The GitHub repository yugan-tano/farm-guardian contains a labelled image folder "kiwi" with 4 categories: brown spot, gray mold, healthy, ulcer. Examples follow, each with its label.

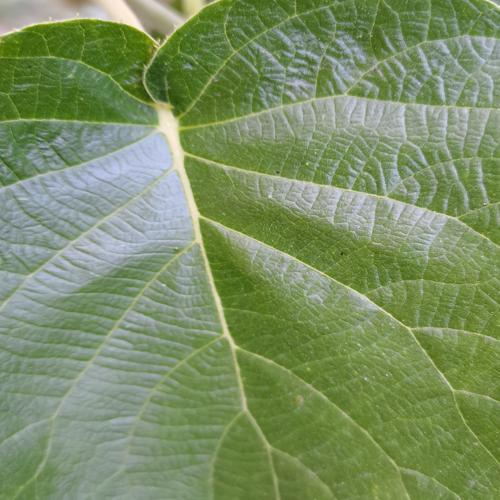
Label: healthy

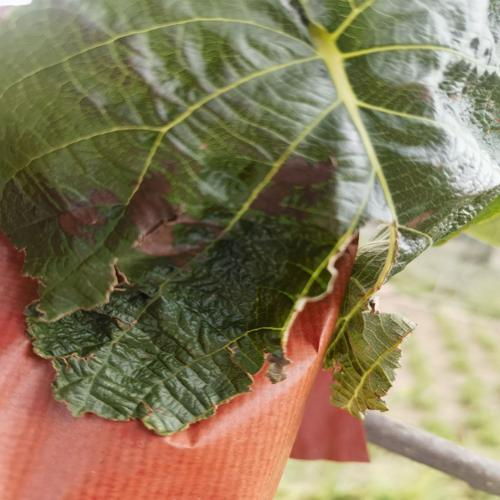
Label: brown spot

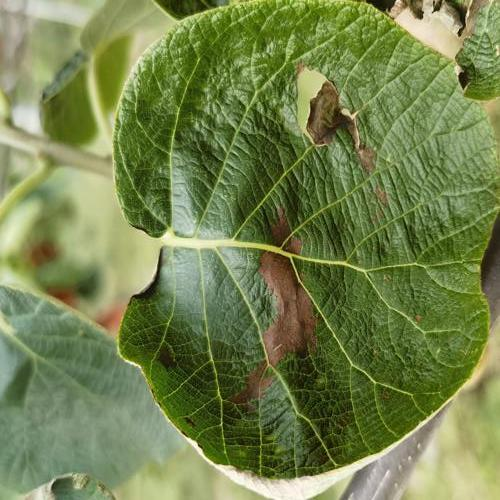
Label: brown spot

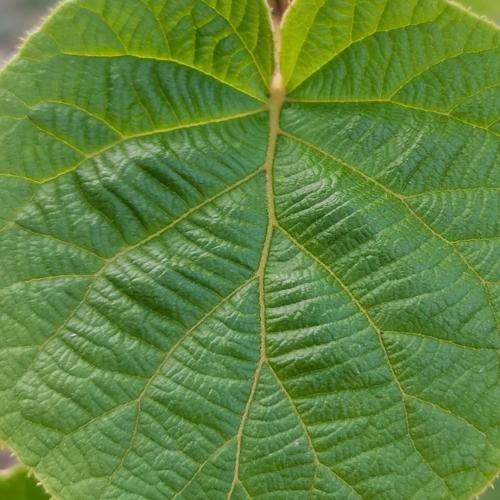
Label: healthy

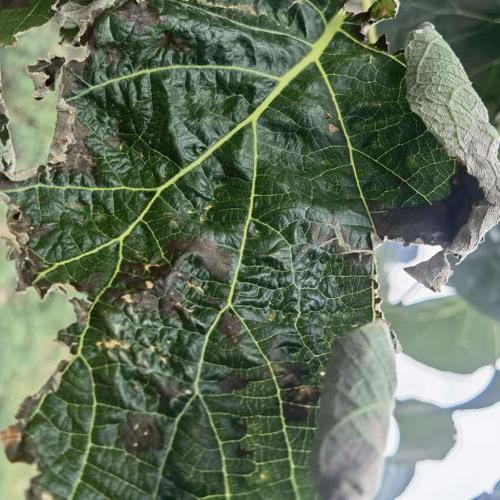
Label: gray mold

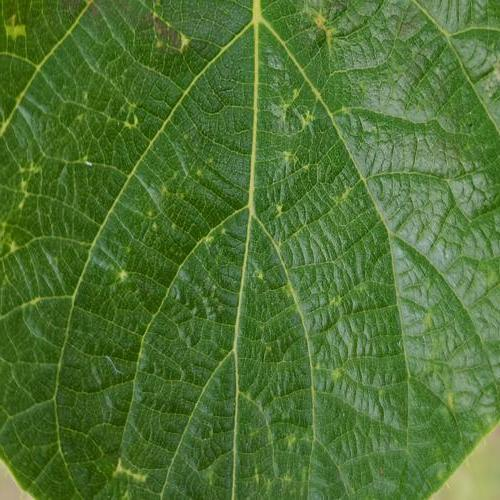
Label: ulcer
